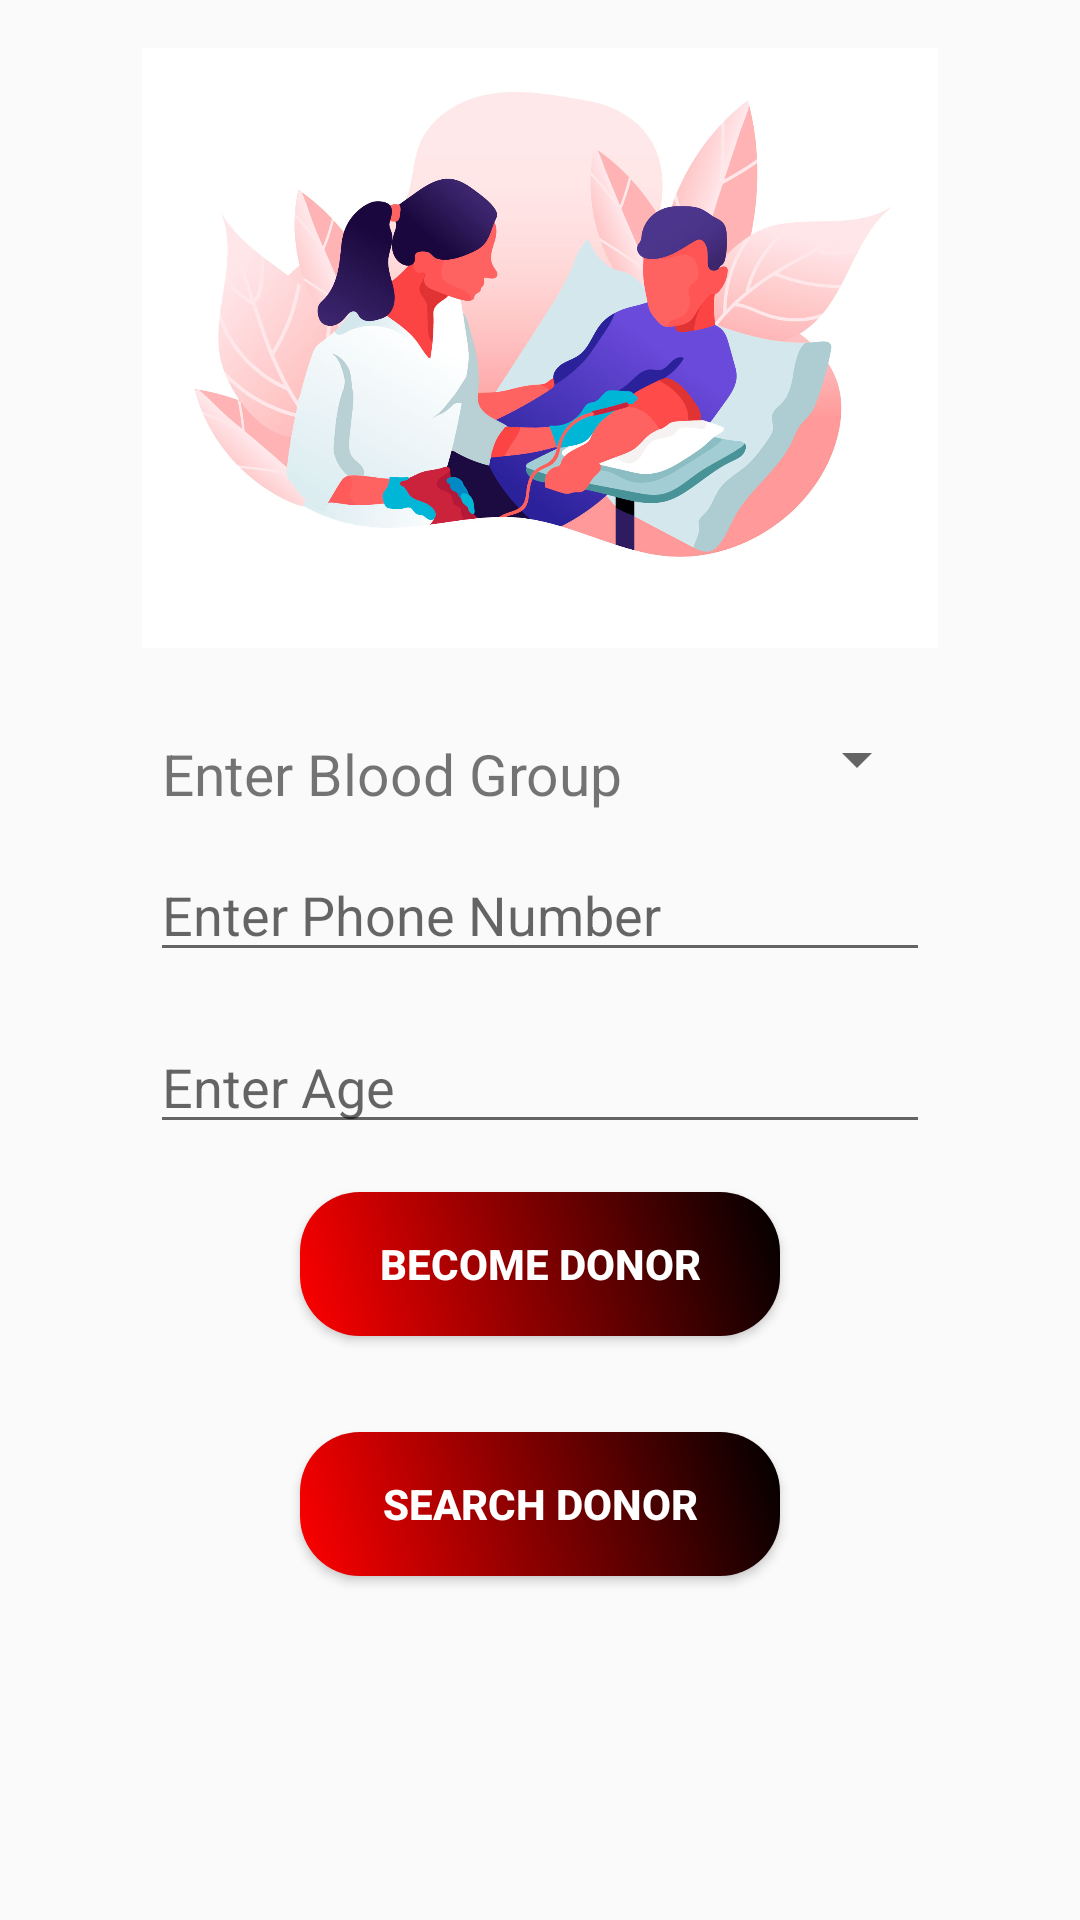

Android layout source for this screen:
<!-- AndroidManifest.xml: application theme AppTheme -->
<!-- res/layout/activity_blood_bank.xml -->
<?xml version="1.0" encoding="utf-8"?>
<ScrollView xmlns:android="http://schemas.android.com/apk/res/android"
    xmlns:app="http://schemas.android.com/apk/res-auto"
    xmlns:tools="http://schemas.android.com/tools"
    android:layout_width="match_parent"
    android:layout_height="match_parent"

    android:orientation="vertical"
    tools:context=".BloodBankActivity">

    <LinearLayout
        android:layout_width="match_parent"
        android:layout_height="match_parent"
        android:orientation="vertical">


        <ImageView
            android:layout_width="match_parent"
            android:layout_height="200dp"
            android:layout_marginTop="16dp"
            android:layout_marginBottom="25dp"
            android:src="@drawable/blood_bank_image" />

        <LinearLayout
            android:layout_width="match_parent"
            android:layout_height="wrap_content"
            android:layout_marginLeft="50dp"
            android:layout_marginRight="50dp"
            android:orientation="horizontal">


            <TextView
                android:layout_width="wrap_content"
                android:layout_height="wrap_content"
                android:layout_marginBottom="8dp"
                android:layout_weight="0.9"
                android:padding="4dp"
                android:text="Enter Blood Group"
                android:textSize="19sp" />

            <Spinner
                android:id="@+id/spinner_blood_group_list"
                android:layout_width="wrap_content"
                android:layout_height="wrap_content"
                android:layout_weight="0.1" />

        </LinearLayout>


        <EditText
            android:layout_width="match_parent"
            android:layout_height="wrap_content"
            android:layout_marginLeft="50dp"
            android:layout_marginRight="50dp"
            android:id="@+id/editText_become_donor_phoneNumber"
            android:layout_marginBottom="16dp"
            android:hint="Enter Phone Number"
            android:inputType="phone" />

        <EditText
            android:layout_width="match_parent"
            android:layout_height="wrap_content"
            android:layout_marginLeft="50dp"
            android:layout_marginRight="50dp"
            android:id="@+id/editText_become_donor_age"
            android:layout_marginBottom="16dp"
            android:hint="Enter Age"
            android:inputType="number" />


        <Button
            android:layout_width="match_parent"
            android:layout_height="wrap_content"
            android:layout_marginLeft="100dp"
            android:id="@+id/become_donor_button"
            android:layout_marginRight="100dp"
            android:layout_marginBottom="32dp"
            android:background="@drawable/blood_button_background"
            android:text="BECOME DONOR"
            android:textColor="#ffffff"
            android:textStyle="bold" />

        <Button
            android:layout_width="match_parent"
            android:layout_height="wrap_content"
            android:layout_marginLeft="100dp"
            android:id="@+id/search_donor_button"
            android:layout_marginRight="100dp"
            android:layout_marginBottom="16dp"
            android:background="@drawable/blood_button_background"
            android:text="SEARCH DONOR"

            android:textColor="#ffffff"
            android:textStyle="bold" />


    </LinearLayout>


</ScrollView>
<!-- resources referenced by this layout -->
<resources>
  <!-- drawable blood_bank_image: png bitmap (drawable, 819488 bytes) -->
  <!-- drawable blood_button_background (drawable) -->
  <?xml version="1.0" encoding="utf-8"?>
  <shape xmlns:android="http://schemas.android.com/apk/res/android"
      android:shape="rectangle">
  
      <corners
          android:radius="20dp"/>
  
      <gradient
          android:startColor="#ff0000"
          android:endColor="#000000"
          android:angle="45"/>
  
  
  
  </shape>
  <style name="AppTheme" parent="Theme.AppCompat.Light.DarkActionBar">
          
          <item name="colorPrimary">@color/colorPrimary</item>
          <item name="colorPrimaryDark">@color/colorPrimaryDark</item>
          <item name="colorAccent">@color/colorAccent</item>
      </style>
  <color name="colorPrimary">#3949AB</color>
  <color name="colorPrimaryDark">#1A237E</color>
  <color name="colorAccent">#D81B60</color>
</resources>
